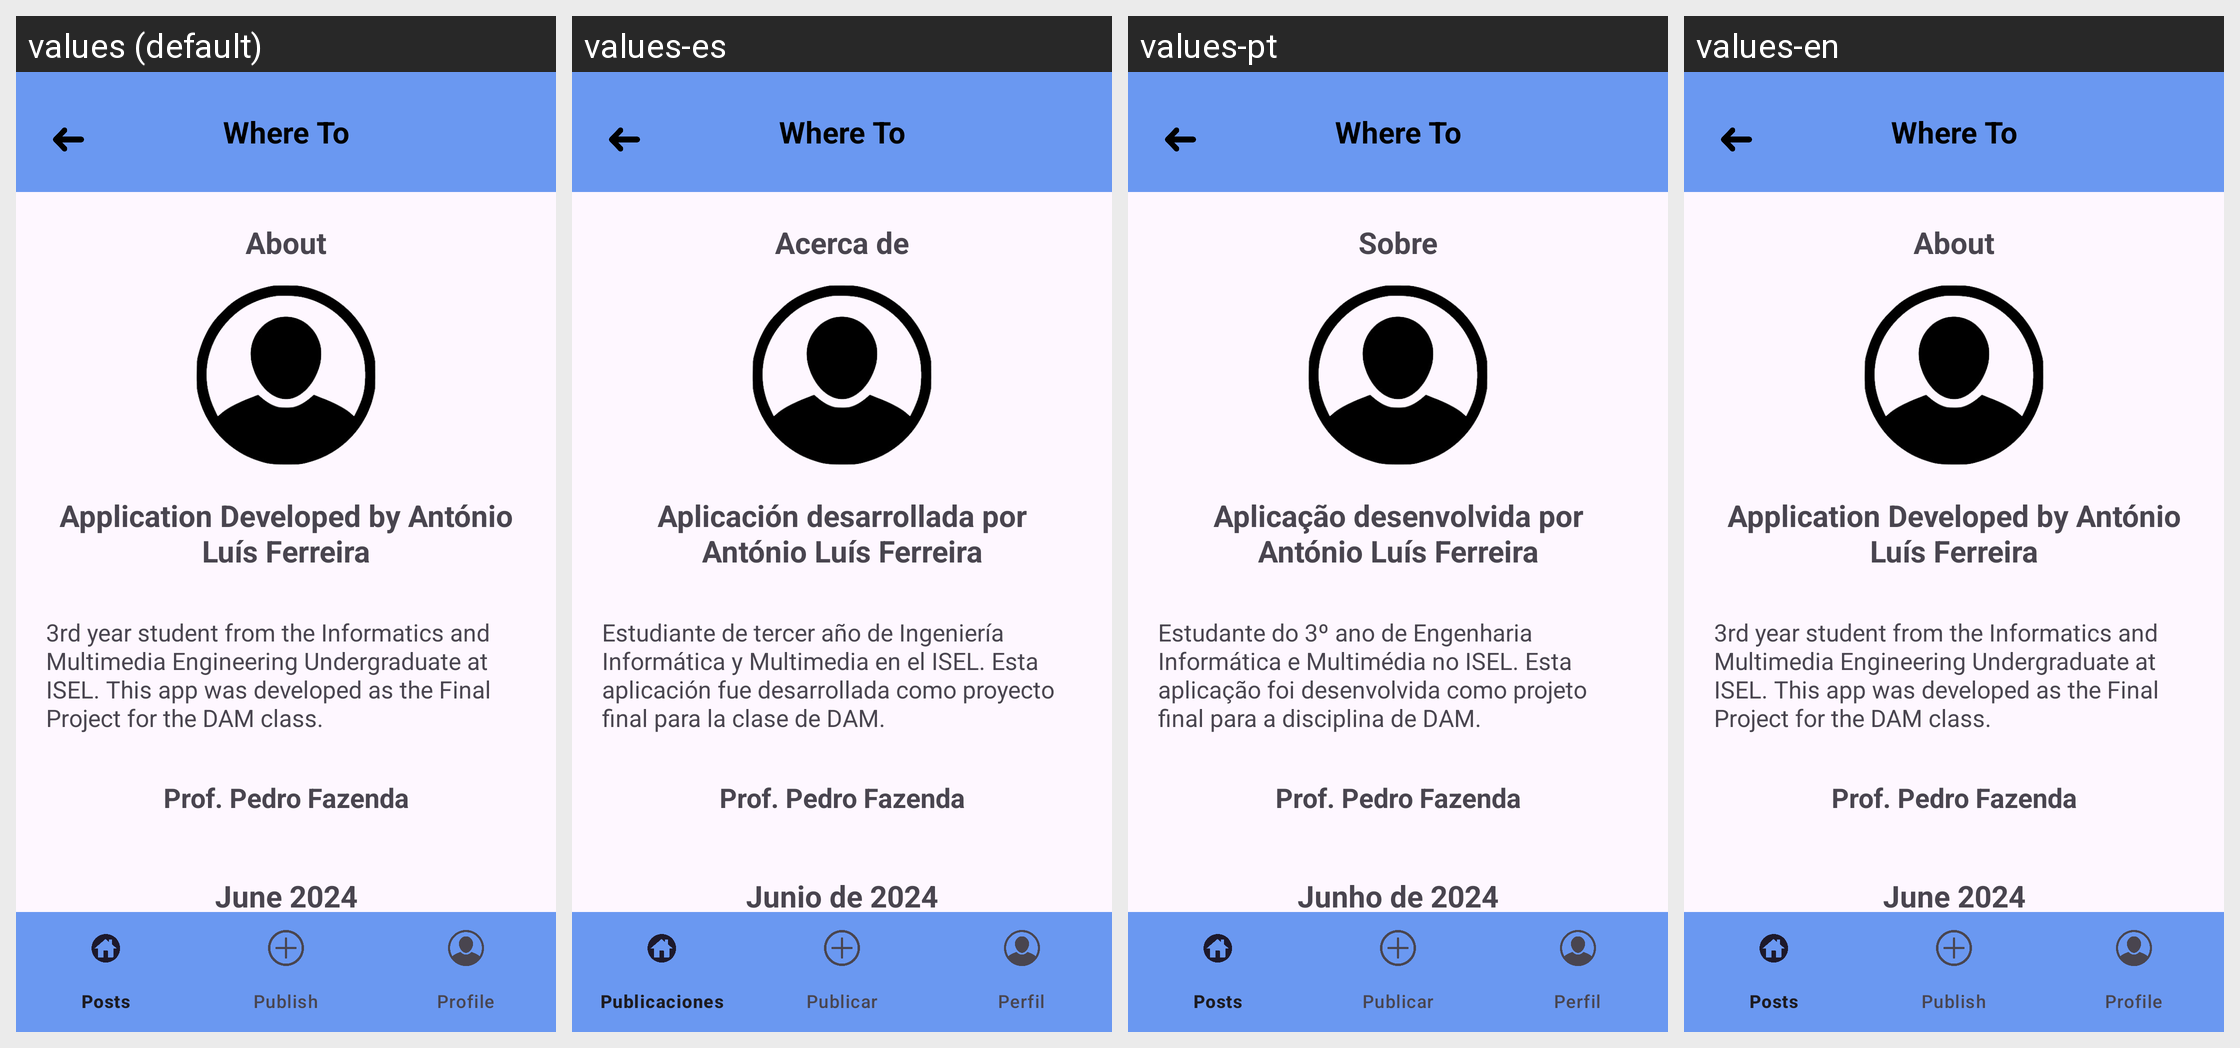

Translations of the strings shown on this Android screen, per locale in the grid:
Android screen res/layout/activity_about.xml rendered under 4 locales, left to right: values (default), values-es, values-pt, values-en. Device: Nexus 5 (rendered at 1080×1920; each locale shown at half size, 540×960, under a caption strip naming it); theme Theme.WhereTo.
Strings drawn on this screen, with the default value and each locale's value (text and hints the layout hard-codes, and strings that could not be matched under every locale, appear in the picture but are not listed):

app_name
  values: Where To
  values-es: Where To
  values-pt: Where To
  values-en: Where To

about_title_text
  values: About
  values-es: Acerca de
  values-pt: Sobre
  values-en: About

app_developed_by
  values: Application Developed by António Luís Ferreira
  values-es: Aplicación desarrollada por António Luís Ferreira
  values-pt: Aplicação desenvolvida por António Luís Ferreira
  values-en: Application Developed by António Luís Ferreira

author_description
  values: 3rd year student from the Informatics and Multimedia Engineering Undergraduate at ISEL. This app was developed as the Final Project for the DAM class.
  values-es: Estudiante de tercer año de Ingeniería Informática y Multimedia en el ISEL. Esta aplicación fue desarrollada como proyecto final para la clase de DAM.
  values-pt: Estudante do 3º ano de Engenharia Informática e Multimédia no ISEL. Esta aplicação foi desenvolvida como projeto final para a disciplina de DAM.
  values-en: 3rd year student from the Informatics and Multimedia Engineering Undergraduate at ISEL. This app was developed as the Final Project for the DAM class.

prof
  values: Prof. Pedro Fazenda
  values-es: Prof. Pedro Fazenda
  values-pt: Prof. Pedro Fazenda
  values-en: Prof. Pedro Fazenda

about_date
  values: June 2024
  values-es: Junio de 2024
  values-pt: Junho de 2024
  values-en: June 2024
